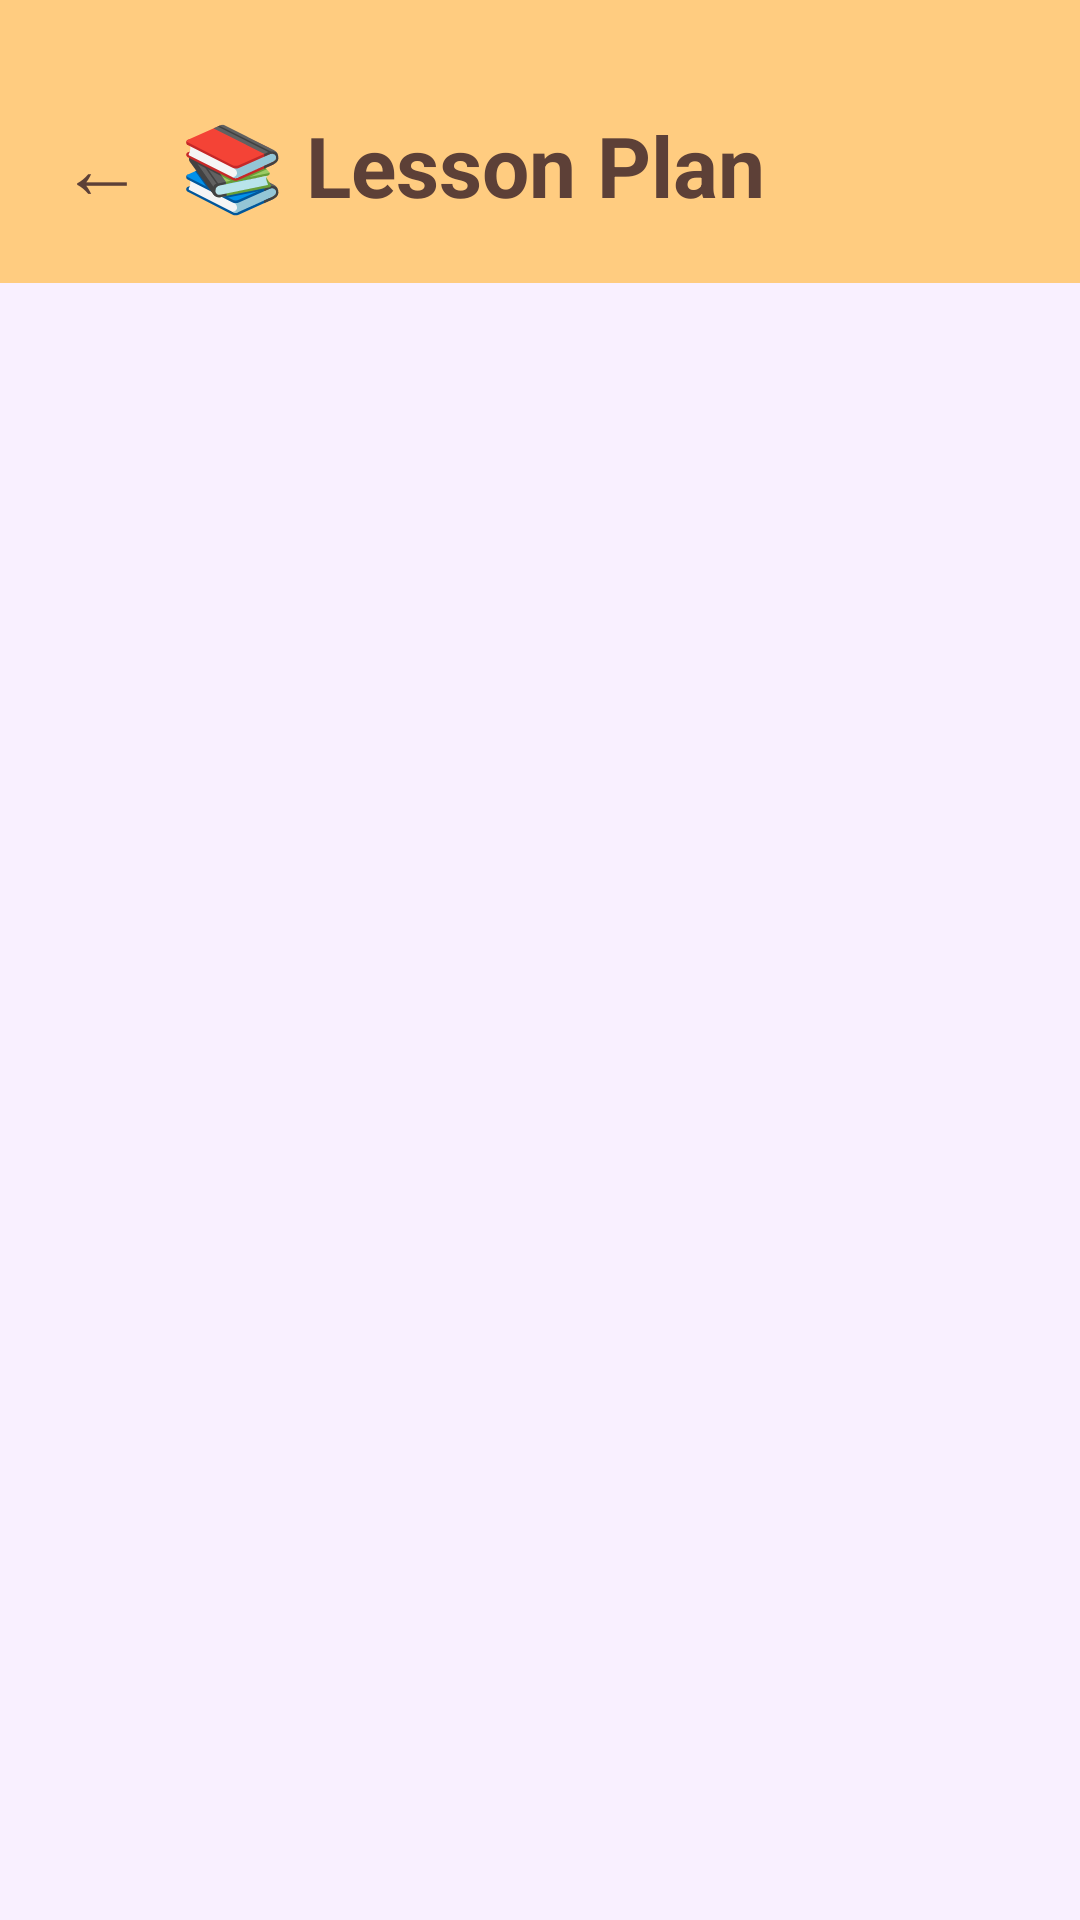

Write the Android layout XML for this screen, with the resource values it uses.
<!-- AndroidManifest.xml: application theme Theme.ToddlerLearn -->
<!-- res/layout/activity_lesson_plan.xml -->
<?xml version="1.0" encoding="utf-8"?>
<LinearLayout xmlns:android="http://schemas.android.com/apk/res/android"
    android:layout_width="match_parent"
    android:layout_height="match_parent"
    android:orientation="vertical"
    android:background="@color/bg_main">

    
    <LinearLayout
        android:layout_width="match_parent"
        android:layout_height="wrap_content"
        android:background="#FFFFCC80"
        android:gravity="center_vertical"
        android:paddingTop="36dp"
        android:paddingBottom="20dp"
        android:paddingHorizontal="20dp"
        android:orientation="horizontal">

        <TextView
            android:id="@+id/btnBack"
            android:layout_width="wrap_content"
            android:layout_height="wrap_content"
            android:text="←"
            android:textSize="28sp"
            android:textColor="#5D4037"
            android:paddingEnd="12dp"
            android:clickable="true"
            android:focusable="true" />

        <TextView
            android:layout_width="wrap_content"
            android:layout_height="wrap_content"
            android:text="📚 Lesson Plan"
            android:textSize="28sp"
            android:textStyle="bold"
            android:textColor="#5D4037" />

    </LinearLayout>

    
    <androidx.recyclerview.widget.RecyclerView
        android:id="@+id/rvLessons"
        android:layout_width="match_parent"
        android:layout_height="0dp"
        android:layout_weight="1"
        android:paddingHorizontal="16dp"
        android:paddingVertical="12dp"
        android:clipToPadding="false" />

</LinearLayout>
<!-- resources referenced by this layout -->
<resources>
  <color name="bg_main">#FFF9F0FF</color>
  <style name="Theme.ToddlerLearn" parent="Theme.MaterialComponents.DayNight.NoActionBar">
          <item name="colorPrimary">@color/purple_500</item>
          <item name="colorPrimaryVariant">@color/purple_700</item>
          <item name="colorOnPrimary">@color/white</item>
          <item name="colorSecondary">@color/teal_200</item>
          <item name="colorSecondaryVariant">@color/teal_700</item>
          <item name="colorOnSecondary">@color/black</item>
          <item name="android:statusBarColor">@color/bg_header</item>
      </style>
  <color name="purple_500">#FF6200EE</color>
  <color name="purple_700">#FF3700B3</color>
  <color name="white">#FFFFFFFF</color>
  <color name="teal_200">#FF03DAC5</color>
  <color name="teal_700">#FF018786</color>
  <color name="black">#FF000000</color>
  <color name="bg_header">#FFAB47BC</color>
</resources>
